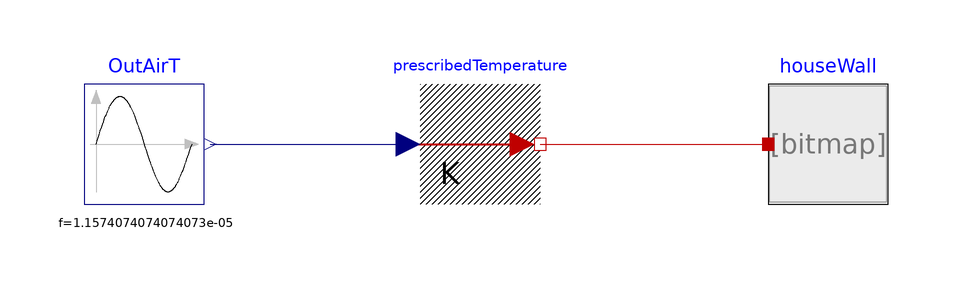

Above is the diagram view of the following Modelica model: its components placed by their Placement annotations and its connect equations drawn as lines.

model Experiment1
    .TrainingPack.Day2.SimpleHouse.Building.HouseWall houseWall(scale = 1 / 10) annotation(Placement(transformation(extent = {{48.0,-10.0},{68.0,10.0}},origin = {0.0,0.0},rotation = 0.0)));
    .Modelica.Thermal.HeatTransfer.Sources.PrescribedTemperature prescribedTemperature annotation(Placement(transformation(extent = {{-10,-10},{10,10}},origin = {0,0},rotation = 0)));
    .Modelica.Blocks.Sources.Sine OutAirT(amplitude = 5,f = 1 / 86400,phase = -1.57079632679489499834,offset = 273.15) annotation(Placement(transformation(extent = {{-66.0,-10.0},{-46.0,10.0}},origin = {0.0,0.0},rotation = 0.0)));
equation
    connect(prescribedTemperature.port,houseWall.outside) annotation(Line(points = {{10,0},{48,0}},color = {191,0,0}));
    connect(OutAirT.y,prescribedTemperature.T) annotation(Line(points = {{-45,0},{-12,0}},color = {0,0,127}));
    annotation(Icon(coordinateSystem(preserveAspectRatio = false,extent = {{-100.0,-100.0},{100.0,100.0}}),graphics = {Rectangle(lineColor={0,0,0},fillColor={230,230,230},fillPattern=FillPattern.Solid,extent={{-100.0,-100.0},{100.0,100.0}}),Text(lineColor={0,0,255},extent={{-150,150},{150,110}},textString="%name")}));
end Experiment1;